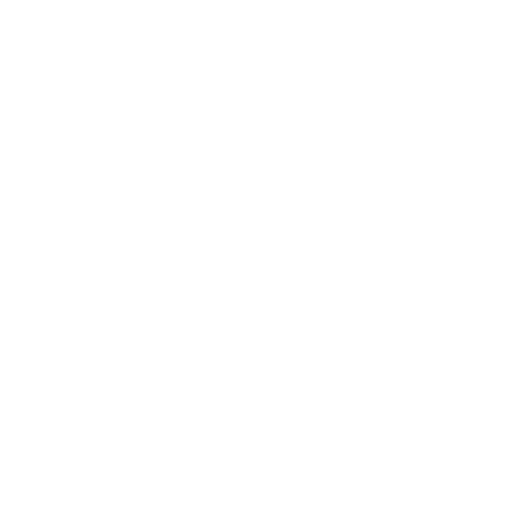
t = 0.00 s
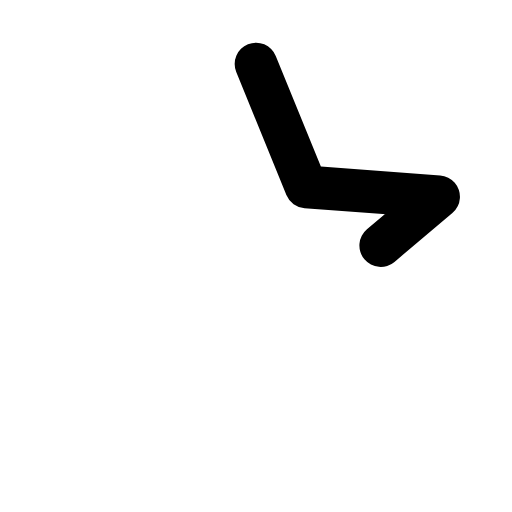
t = 0.15 s
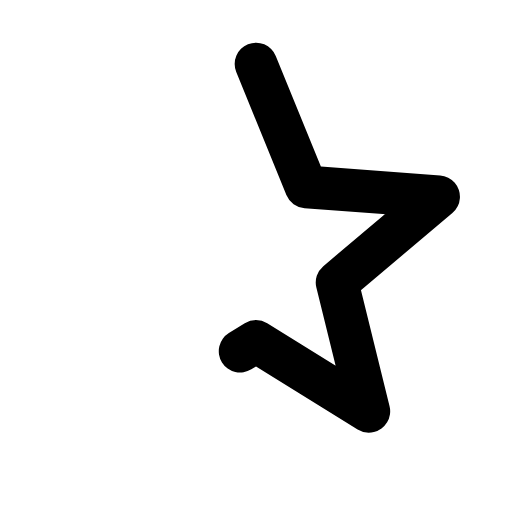
t = 0.30 s
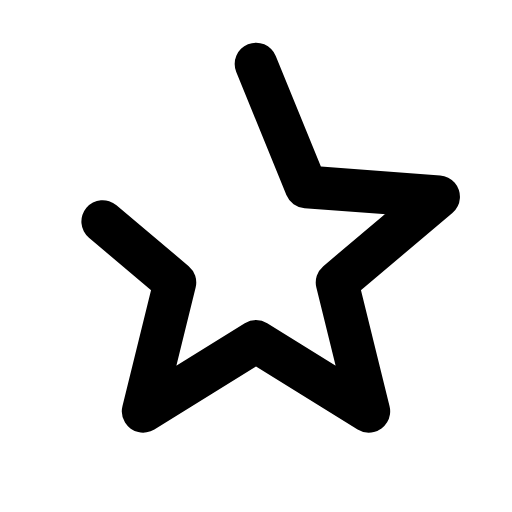
t = 0.45 s
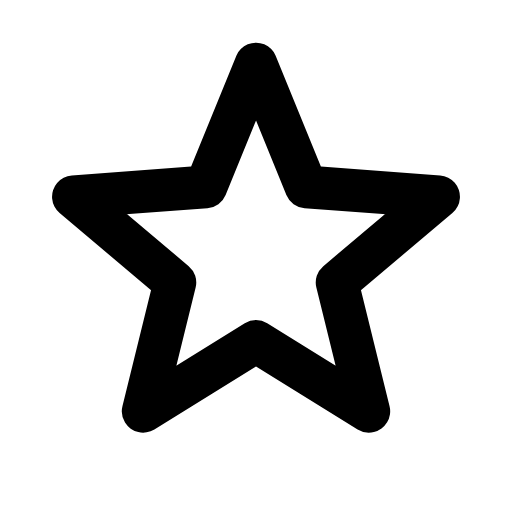
t = 0.60 s

The animated SVG that drew these frames (rendered in a browser with its animation timeline set to each time). Animation: 1 SMIL element (animate=1); one cycle of 0.60 s.

<svg xmlns="http://www.w3.org/2000/svg" width="24" height="24" viewBox="0 0 24 24">
	<path d="M12 3L14.35 8.76L20.56 9.22L15.8 13.24L17.29 19.28L12 16L6.71 19.28L8.2 13.24L3.44 9.22L9.65 8.76Z" fill="none" stroke="currentColor" stroke-width="2" stroke-linecap="round" stroke-linejoin="round" stroke-dasharray="64" stroke-dashoffset="64">
		<animate attributeName="stroke-dashoffset" values="64;0" dur="0.6s" fill="freeze" />
	</path>
</svg>
